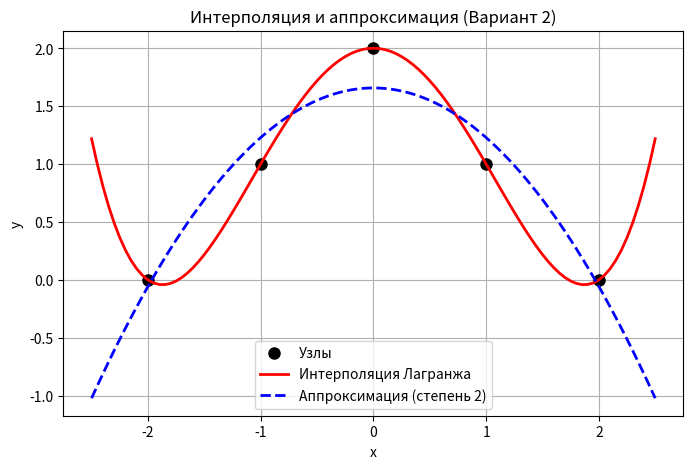
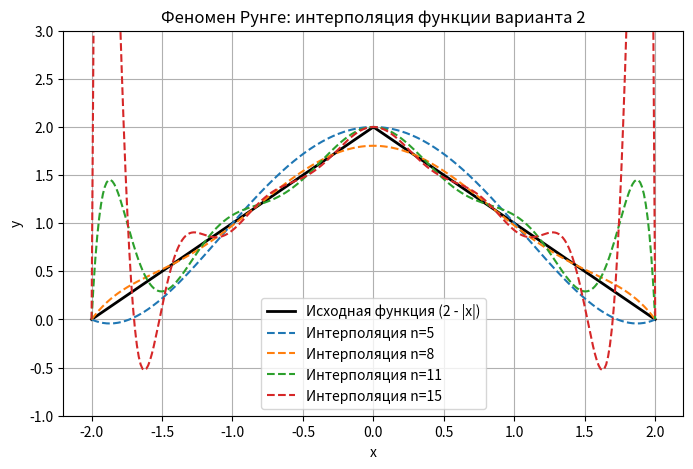

These figures' Python source, in order:
import numpy as np
import matplotlib.pyplot as plt

print("=" * 60)
print("ЛАБОРАТОРНАЯ РАБОТА №5")
print("КАТЮШИН Е.С. 6312-100503D")
print("Вариант 2")
print("=" * 60)

# ============================================================
# ЗАДАНИЕ 1: Интерполяционный полином Лагранжа
# ============================================================

def lagrange(x, x_nodes, y_nodes):
    """
    Вычисляет значение интерполяционного полинома Лагранжа в точке x.
    x_nodes, y_nodes - массивы узлов и значений.
    """
    n = len(x_nodes)
    result = 0.0
    for i in range(n):
        li = 1.0
        for j in range(n):
            if j != i:
                li *= (x - x_nodes[j]) / (x_nodes[i] - x_nodes[j])
        result += y_nodes[i] * li
    return result

# Задаём узлы интерполяции (Вариант 2)
x_nodes = np.array([-2.0, -1.0, 0.0, 1.0, 2.0])
y_nodes = np.array([0.0, 1.0, 2.0, 1.0, 0.0])

# Строим интерполяционный полином на интервале [x0 - 0.5, xn + 0.5] с шагом 0.05
x_start = x_nodes[0] - 0.5
x_end = x_nodes[-1] + 0.5
x_plot = np.arange(x_start, x_end + 1e-9, 0.05)
y_lagrange = [lagrange(x, x_nodes, y_nodes) for x in x_plot]

print("\n--- Задание 1: Интерполяция Лагранжа ---")
print("Узлы: x =", x_nodes)
print("Значения: y =", y_nodes)
print(f"\nЗначения полинома на интервале [{x_start}, {x_end}] с шагом 0.05:")
print(f"{'x':<10} {'P(x)':<15}")
print("-" * 25)
for x_val, y_val in zip(x_plot, y_lagrange):
    print(f"{x_val:<10.2f} {y_val:<15.6f}")

# ============================================================
# ЗАДАНИЕ 2: Аппроксимация методом наименьших квадратов
# ============================================================

def least_squares(x_nodes, y_nodes, degree):
    """
    Строит аппроксимирующий полином заданной степени методом наименьших квадратов.
    Возвращает коэффициенты полинома (от младшей степени к старшей).
    """
    n = len(x_nodes)
    m = degree + 1
    A = np.zeros((m, m))
    b = np.zeros(m)
    for i in range(m):
        for j in range(m):
            A[i, j] = np.sum(x_nodes ** (i + j))
        b[i] = np.sum(y_nodes * (x_nodes ** i))
    coeff = np.linalg.solve(A, b)
    return coeff

degree = 2
coeff = least_squares(x_nodes, y_nodes, degree)

def approx_poly(x, coeff):
    return np.polyval(coeff[::-1], x)

y_approx = approx_poly(x_plot, coeff)

print("\n--- Задание 2: Аппроксимация МНК ---")
print(f"Степень полинома: {degree}")
print(f"Коэффициенты (от младшей к старшей): {coeff}")

# ============================================================
# ЗАДАНИЕ 3: Сравнение интерполяции и аппроксимации
# ============================================================

print("\n--- Задание 3: Сравнение ---")
y_interp_nodes = [lagrange(x, x_nodes, y_nodes) for x in x_nodes]
y_approx_nodes = approx_poly(x_nodes, coeff)
print(f"{'Узел x':<8} {'y (исх.)':<10} {'Интерполяция':<15} {'Аппроксимация':<15} {'Интерп. ош.':<15} {'Аппрокс. ош.':<15}")
print("-" * 80)
for x, y_true, y_int, y_app in zip(x_nodes, y_nodes, y_interp_nodes, y_approx_nodes):
    print(f"{x:<8.2f} {y_true:<10.2f} {y_int:<15.6f} {y_app:<15.6f} {abs(y_true-y_int):<15.2e} {abs(y_true-y_app):<15.6f}")

# ============================================================
# ЗАДАНИЕ 4: Визуализация
# ============================================================

print("\n--- Задание 4: Графики ---")
plt.figure(figsize=(8, 5))
plt.plot(x_nodes, y_nodes, 'ko', markersize=8, label='Узлы')
plt.plot(x_plot, y_lagrange, 'r-', linewidth=2, label='Интерполяция Лагранжа')
plt.plot(x_plot, y_approx, 'b--', linewidth=2, label=f'Аппроксимация (степень {degree})')
plt.title('Интерполяция и аппроксимация (Вариант 2)')
plt.xlabel('x')
plt.ylabel('y')
plt.legend()
plt.grid(True)
plt.savefig('lab5_interp_approx.png', dpi=300, bbox_inches='tight')
print("График сохранён в файл: lab5_interp_approx.png")
plt.show()

# ============================================================
# ЗАДАНИЕ 5: Исследование феномена Рунге
# ============================================================

print("\n--- Задание 5: Феномен Рунге ---")
# Таблично заданная функция варианта 2: y = 2 - |x| на [-2, 2]
def f_var2(x):
    return 2.0 - np.abs(x)

n_values = [5, 8, 11, 15]
plt.figure(figsize=(8, 5))
x_true = np.linspace(-2, 2, 300)
y_true = f_var2(x_true)
plt.plot(x_true, y_true, 'k-', linewidth=2, label='Исходная функция (2 - |x|)')

for n in n_values:
    x_nodes_r = np.linspace(-2, 2, n)
    y_nodes_r = f_var2(x_nodes_r)
    y_interp_r = [lagrange(x, x_nodes_r, y_nodes_r) for x in x_true]
    plt.plot(x_true, y_interp_r, '--', label=f'Интерполяция n={n}')

plt.title('Феномен Рунге: интерполяция функции варианта 2')
plt.xlabel('x')
plt.ylabel('y')
plt.ylim(-1.0, 3.0)
plt.legend()
plt.grid(True)
plt.savefig('lab5_runge.png', dpi=300, bbox_inches='tight')
print("График сохранён в файл: lab5_runge.png")
plt.show()

print("\n" + "=" * 60)
print("ВСЕ ЗАДАНИЯ ВЫПОЛНЕНЫ")
print("=" * 60)
